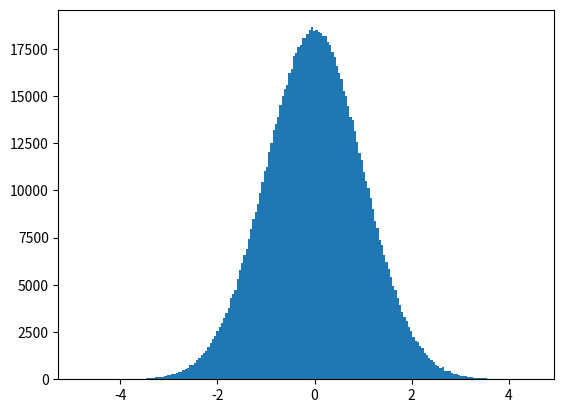

Write the Python code that produced this figure.
# -*- coding: utf-8 -*-
"""
Created on Mon Dec 18 20:58:46 2023

[redacted]
"""

#IMPORTAMOS LA LIBRERIA NUMPY,
# instalar en caso de no tenerla
import numpy as np

# Array cuyos valores son todos 0
a = np.zeros((2, 4))

# imprime la lista de dimensiones con su longitud
print(a.shape)

# imprime el numero de dimensiones
print(a.ndim)

# imprime la longitud total de elementos
# multiplica la longitud por las dimensiones
print(a.size)

# CREACION DE ARRAYS

# Array cuyos valores son todos 0
b = np.zeros((2, 3, 4))

# Array cuyos valores son todos 1
c = np.ones((2, 3, 4))

# Array cuyos valores son todos el valor indicado como segundo parámetro de la función
d = np.full((2, 3, 4), 8)

# El resultado de np.empty no es predecible 
# Inicializa los valores del array con lo que haya en memoria en ese momento
e = np.empty((2, 3, 9))

# Inicializacion del array utilizando un array de Python
f = np.array([[1, 2, 3], [4, 5, 6]])

# Creación del array utilizando una función basada en rangos
# (minimo, maximo, número elementos del array)
print(np.linspace(0, 6, 10))

# Inicialización del array con valores aleatorios
g = np.random.rand(2, 3, 4)

# Inicialización del array con valores aleatorios conforme a una distribución normal
h = np.random.randn(2, 4)

# EJEMPLO DE UNA DISTRIBUCION NORMAL
import matplotlib.pyplot as plt

arreglo_2 = np.random.randn(1000000)

plt.hist(arreglo_2, bins=200)
plt.show()

# Inicialización del Array utilizando una función personalizada

def func(x, y):
    return x + 2 * y

arreglo_1 = np.fromfunction(func, (3, 5))

# ACCESO A LOS ELEMENTOS DE UN ARRAY

# Creación de un Array unidimensional
array_uni = np.array([1, 3, 5, 7, 9, 11])
print("Shape:", array_uni.shape)
print("Array_uni:", array_uni)

# Accediendo al quinto elemento del Array
print("quinto elemnto de un array: ",array_uni[4])

# Accediendo a los elementos 0, 3 y 5 del Array
print("elemnots 0 y salto de 3: ",array_uni[0::3])

# Creación de un Array multidimensional
array_multi = np.array([[1, 2, 3, 4], [5, 6, 7, 8]])
print("Shape:", array_multi.shape)
print("Array_multi:\n", array_multi)

# Accediendo al cuarto elemento del Array
print("acceso a un elemnto de un array multidimensional: ",array_multi[0, 3])

# Accediendo a la segunda fila del Array
print("Segunda fila: ",array_multi[1, :])

# Accediendo al tercer elemento de las dos primeras filas del Array
print("Tercer elemento de las primeras dos filas: ",array_multi[0:2, 2])

# MODIFICACION DE UN ARRAY

# Creación de un Array unidimensional inicializado con el rango de elementos 0-27
array1 = np.arange(28)
print("Shape:", array1.shape)
print("Array 1:", array1)

# Cambiar las dimensiones del Array y sus longitudes
array1.shape = (7, 4)
print("Shape:", array1.shape)
print("Array 1:\n", array1)

# El ejemplo anterior devuelve un nuevo Array que apunta a los mismos datos. 
# Importante: Modificaciones en un Array, modificaran el otro Array
array2 = array1.reshape(4, 7)
print("Shape:", array2.shape)
print("Array 2:\n", array2)

# Modificación del nuevo Array devuelto
array2[0, 3] = 20
print("Array 2:\n", array2)

print("Array 1:\n", array1)

# Desenvuelve el Array, devolviendo un nuevo Array de una sola dimension
# Importante: El nuevo array apunta a los mismos datos
print("Array 1:", array1.ravel())

# OPERACIONES ARITMETICAS CON ARRAYS

# Creación de dos Arrays unidimensionales
array1 = np.arange(2, 18, 2)
array2 = np.arange(8)
print("Array 1:", array1)
print("Array 2:", array2)

# Suma
print(array1 + array2)

# Resta
print(array1 - array2)

# Multiplicacion
# Importante: No es una multiplicación de matrices
print(array1 * array2)

# Broadcasting

# Creación de dos Arrays unidimensionales
array1 = np.arange(5)
array2 = np.array([3])
print("Shape Array 1:", array1.shape)
print("Array 1:", array1)
print()
print("Shape Array 2:", array2.shape)
print("Array 2:", array2)

# Suma de ambos Arrays
print(array1 + array2)

# Creación de dos Arrays multidimensional y unidimensional
array1 = np.arange(6)
array1.shape = (2, 3)
array2 = np.arange(6, 18, 4)
print("Shape Array 1:", array1.shape)
print("Array 1:\n", array1)
print()
print("Shape Array 2:", array2.shape)
print("Array 2:", array2)

# Suma de ambos Arrays
print(array1 + array2)

# FUNCIONES DE ESTADISTICA SOBRE ARRAYS

# Creación de un Array unidimensional
array1 = np.arange(1, 20, 2)
print("Array 1:", array1)

# Media de los elementos del Array
print("Media: ",array1.mean())

# Suma de los elementos del Array
print("Suma: ",array1.sum())

# Cuadrado de los elementos del Array
print("Cuadrado de los elementos: ",np.square(array1))

# Raiz cuadrada de los elementos del Array
print("Raiz de los elementos: ",np.sqrt(array1))

# Exponencial de los elementos del Array
print("Exponencial de los elementos: ",np.exp(array1))

# log de los elementos del Array
print("Logaritmo de los elementos: ",np.log(array1))

















